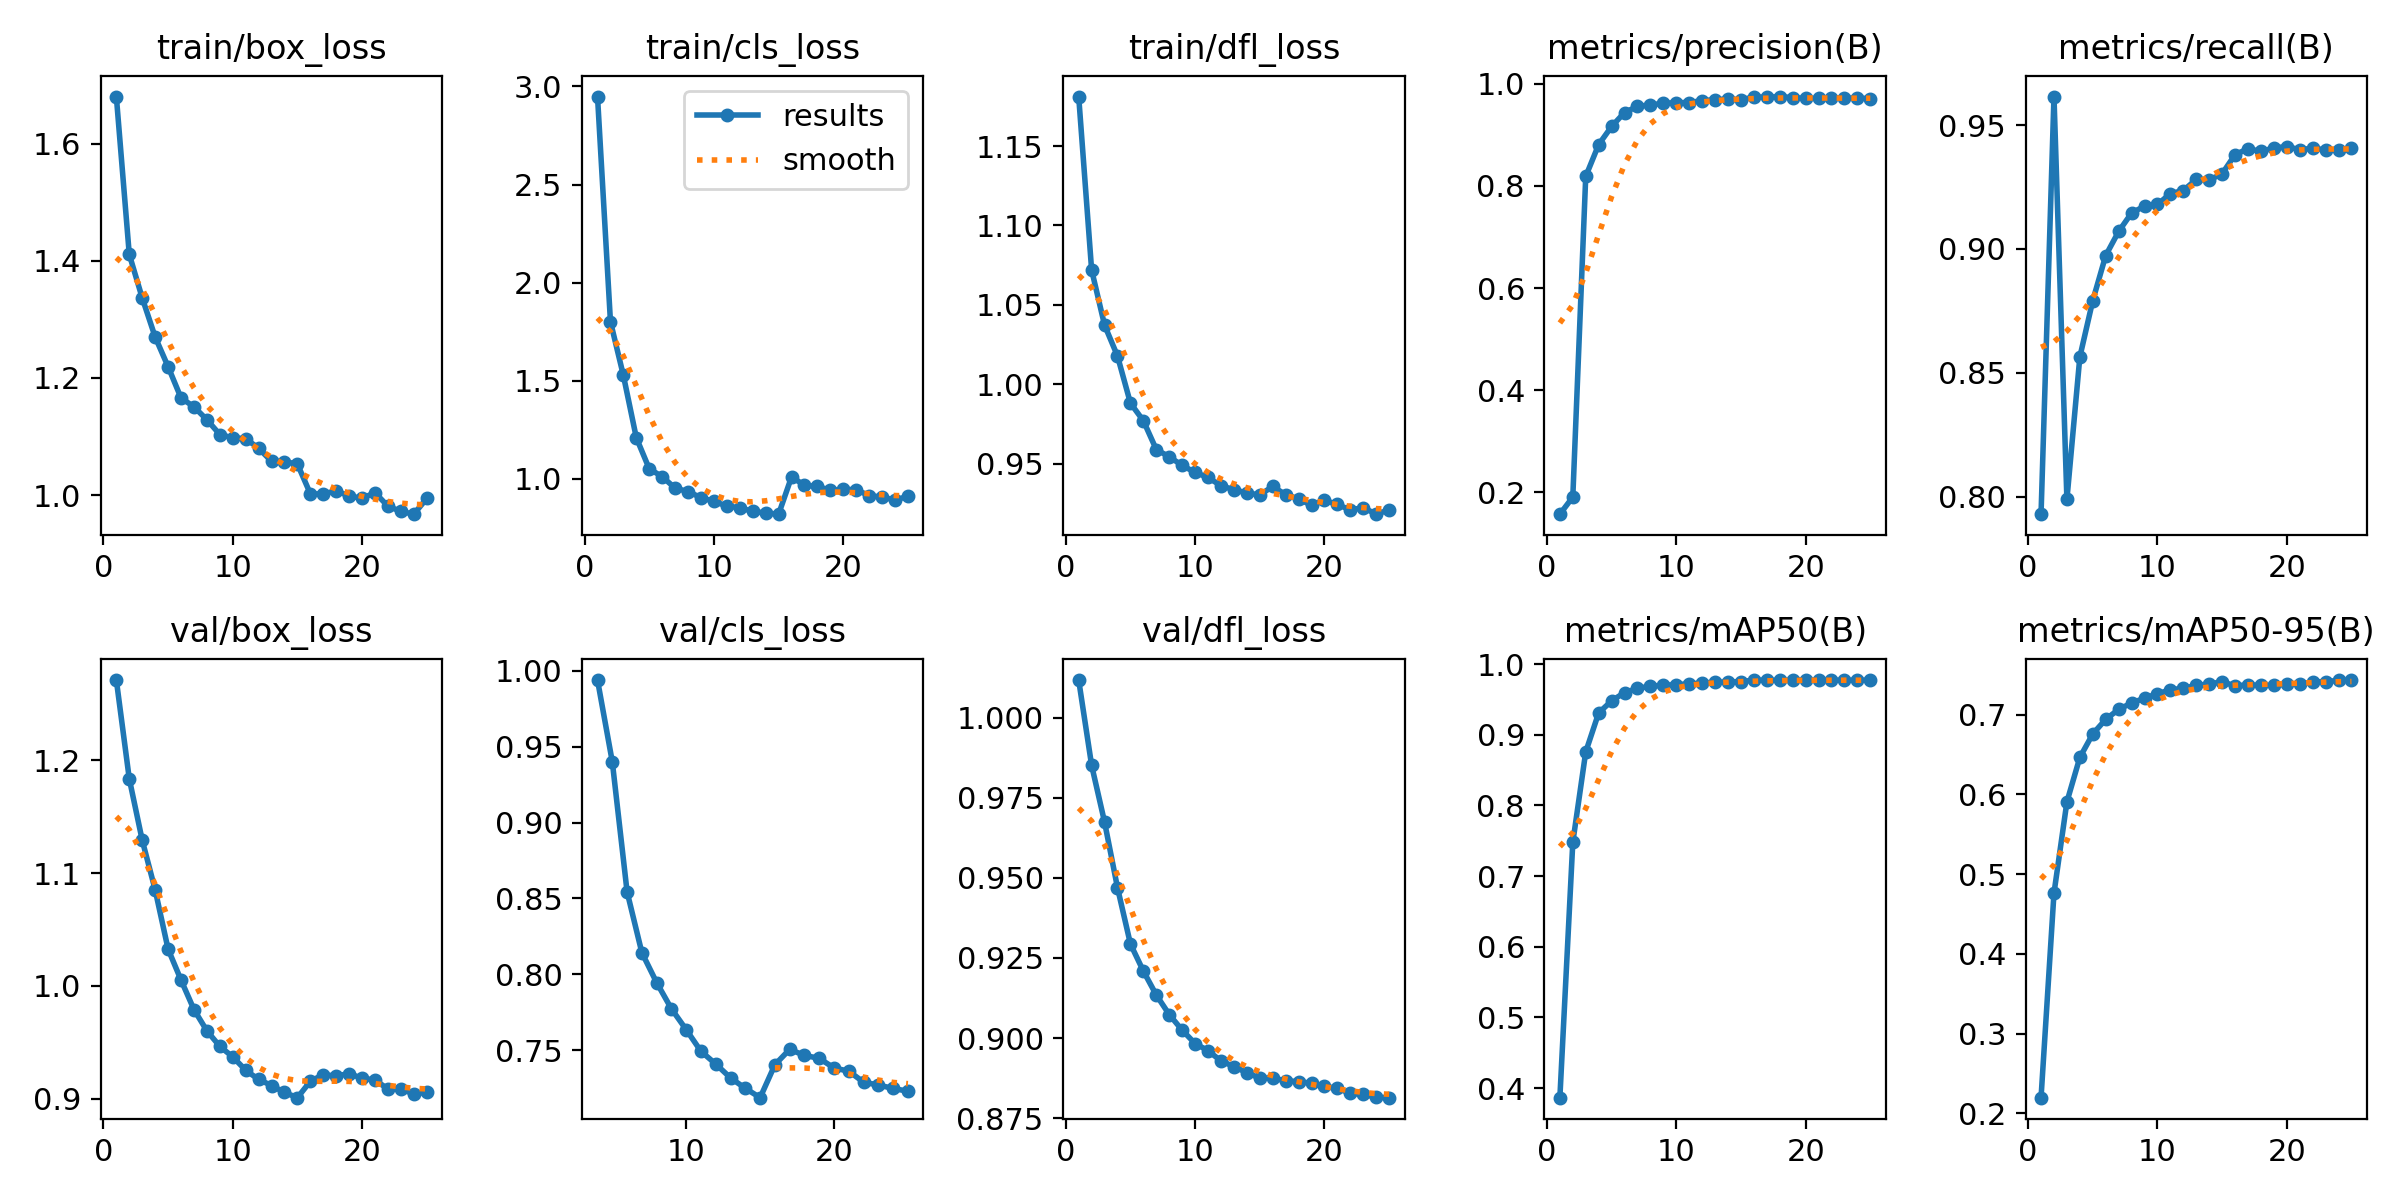

Values plotted in this chart, from the file beside it:
epoch, time, train/box_loss, train/cls_loss, train/dfl_loss, metrics/precision(B), metrics/recall(B), metrics/mAP50(B), metrics/mAP50-95(B), val/box_loss, val/cls_loss, val/dfl_loss, lr/pg0, lr/pg1, lr/pg2
1, 13.81, 1.68, 2.949, 1.181, 0.1573, 0.7929, 0.3863, 0.2198, 1.271, inf, 1.012, 0.06903, 3.1e-05, 3.1e-05
2, 25.12, 1.411, 1.801, 1.072, 0.1908, 0.9615, 0.7478, 0.4761, 1.184, inf, 0.9851, 0.03706, 6.05052e-05, 6.05052e-05
3, 36.39, 1.337, 1.526, 1.037, 0.8187, 0.7988, 0.8758, 0.5906, 1.129, inf, 0.9674, 0.005087, 8.7476e-05, 8.7476e-05
4, 48.26, 1.27, 1.208, 1.018, 0.8809, 0.8564, 0.9311, 0.6463, 1.085, 0.994, 0.9469, 8.812e-05, 8.812e-05, 8.812e-05
5, 59.37, 1.219, 1.05, 0.9882, 0.9164, 0.8791, 0.948, 0.6758, 1.033, 0.9401, 0.9294, 8.416e-05, 8.416e-05, 8.416e-05
6, 70.3, 1.166, 1.01, 0.9771, 0.9437, 0.8973, 0.9599, 0.6941, 1.005, 0.8544, 0.9209, 8.02e-05, 8.02e-05, 8.02e-05
7, 81.41, 1.151, 0.9512, 0.9589, 0.9559, 0.907, 0.9657, 0.7066, 0.9791, 0.8142, 0.9134, 7.624e-05, 7.624e-05, 7.624e-05
8, 92.47, 1.129, 0.934, 0.9544, 0.9584, 0.9145, 0.9689, 0.7146, 0.9602, 0.7945, 0.9073, 7.228e-05, 7.228e-05, 7.228e-05
9, 103.6, 1.104, 0.9029, 0.949, 0.9619, 0.9173, 0.9702, 0.7207, 0.9464, 0.7772, 0.9025, 6.832e-05, 6.832e-05, 6.832e-05
10, 114.6, 1.098, 0.8839, 0.9445, 0.9629, 0.9179, 0.971, 0.7262, 0.9371, 0.7635, 0.8983, 6.436e-05, 6.436e-05, 6.436e-05
11, 125.8, 1.096, 0.8597, 0.9414, 0.9633, 0.9224, 0.9722, 0.7311, 0.9253, 0.7492, 0.8961, 6.04e-05, 6.04e-05, 6.04e-05
12, 137, 1.08, 0.8515, 0.9361, 0.967, 0.9236, 0.9733, 0.733, 0.9171, 0.7408, 0.8929, 5.644e-05, 5.644e-05, 5.644e-05
13, 148.4, 1.058, 0.8327, 0.9337, 0.9688, 0.9281, 0.9745, 0.7366, 0.9117, 0.7316, 0.8911, 5.248e-05, 5.248e-05, 5.248e-05
14, 159.6, 1.057, 0.8245, 0.9316, 0.9703, 0.9278, 0.9749, 0.7383, 0.9055, 0.7248, 0.8892, 4.852e-05, 4.852e-05, 4.852e-05
15, 170.8, 1.053, 0.8186, 0.9304, 0.9685, 0.9304, 0.9752, 0.7413, 0.9009, 0.7186, 0.8875, 4.456e-05, 4.456e-05, 4.456e-05
16, 185, 1.002, 1.008, 0.9357, 0.9744, 0.9381, 0.9776, 0.736, 0.9155, 0.7403, 0.8876, 4.06e-05, 4.06e-05, 4.06e-05
17, 194.6, 1.002, 0.9662, 0.9305, 0.9735, 0.9405, 0.9774, 0.7374, 0.9213, 0.7505, 0.8866, 3.664e-05, 3.664e-05, 3.664e-05
18, 204.1, 1.008, 0.9599, 0.9279, 0.975, 0.9394, 0.9771, 0.7367, 0.9201, 0.7465, 0.8864, 3.268e-05, 3.268e-05, 3.268e-05
19, 213.7, 0.9985, 0.9405, 0.9238, 0.9729, 0.9408, 0.9773, 0.7369, 0.9223, 0.7446, 0.8859, 2.872e-05, 2.872e-05, 2.872e-05
20, 223.2, 0.9948, 0.9446, 0.927, 0.9716, 0.9413, 0.9775, 0.7384, 0.9181, 0.7382, 0.8849, 2.476e-05, 2.476e-05, 2.476e-05
21, 232.7, 1.004, 0.9436, 0.9244, 0.9713, 0.9401, 0.9772, 0.738, 0.9167, 0.7361, 0.8843, 2.08e-05, 2.08e-05, 2.08e-05
22, 242.2, 0.9812, 0.9126, 0.9209, 0.972, 0.9406, 0.9774, 0.7409, 0.9085, 0.7288, 0.8827, 1.684e-05, 1.684e-05, 1.684e-05
23, 252, 0.9723, 0.906, 0.9224, 0.9719, 0.94, 0.9774, 0.7414, 0.9088, 0.727, 0.8825, 1.288e-05, 1.288e-05, 1.288e-05
24, 261.4, 0.9676, 0.8907, 0.9183, 0.9724, 0.9399, 0.9774, 0.7429, 0.904, 0.7247, 0.8815, 8.92e-06, 8.92e-06, 8.92e-06
25, 271, 0.9945, 0.9099, 0.921, 0.9707, 0.9408, 0.9773, 0.7434, 0.9059, 0.7229, 0.8814, 4.96e-06, 4.96e-06, 4.96e-06
